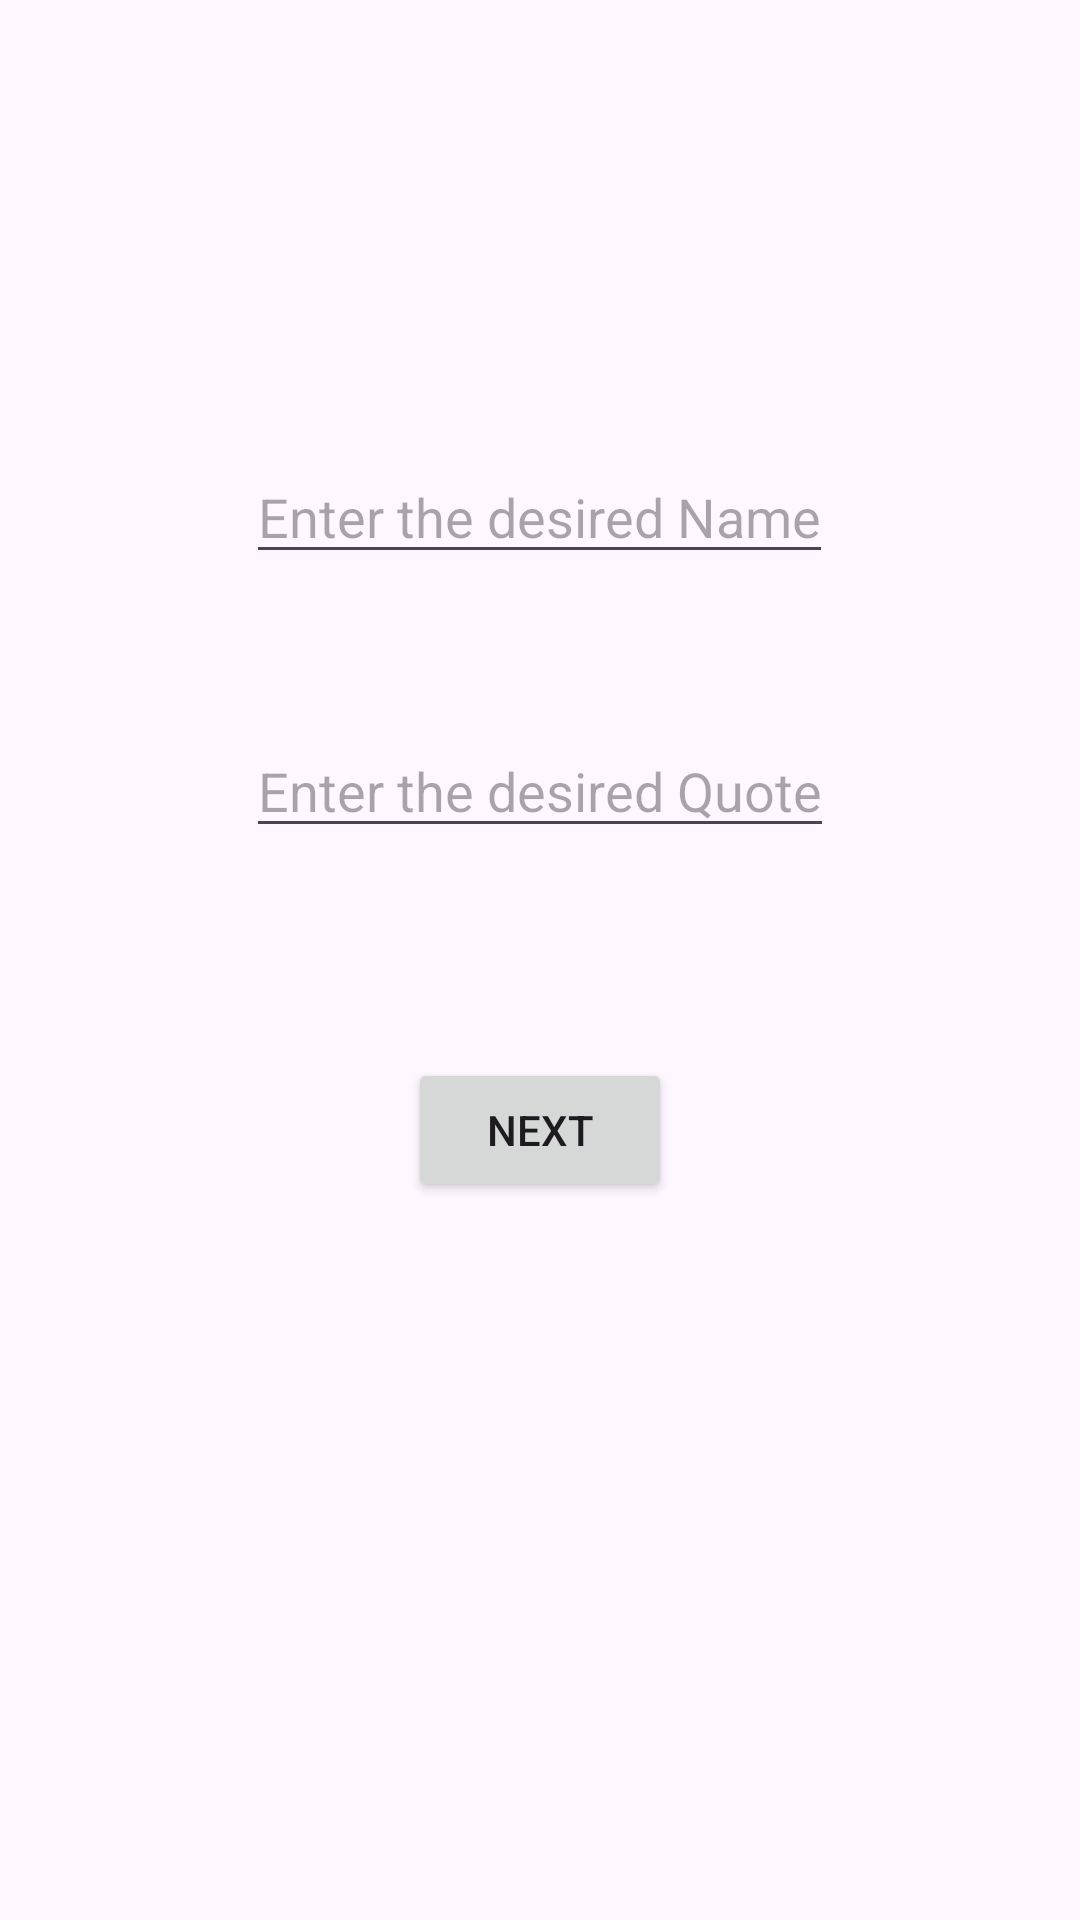

Write the Android layout XML for this screen, with the resource values it uses.
<!-- AndroidManifest.xml: activity theme Theme.TheWisher -->
<!-- res/layout/activity_select_elems.xml -->
<?xml version="1.0" encoding="utf-8"?>
<RelativeLayout xmlns:android="http://schemas.android.com/apk/res/android"
    xmlns:app="http://schemas.android.com/apk/res-auto"
    xmlns:tools="http://schemas.android.com/tools"
    android:layout_width="match_parent"
    android:layout_height="match_parent"
    tools:context=".Select_elems">
    <EditText
        android:id="@+id/name"
        android:layout_width="wrap_content"
        android:layout_height="wrap_content"
        android:hint="Enter the desired Name"
        android:layout_centerHorizontal="true"
        android:layout_marginTop="150dp"
        />
    <EditText
        android:id="@+id/quote"
        android:layout_below="@id/name"
        android:layout_width="wrap_content"
        android:layout_height="wrap_content"
        android:hint="Enter the desired Quote"
        android:layout_centerHorizontal="true"
        android:layout_marginTop="50dp"/>
    <Button
        android:id="@+id/btnNxt"
        android:layout_width="wrap_content"
        android:layout_height="wrap_content"
        android:layout_below="@+id/quote"
        android:layout_marginTop="70dp"
        android:layout_centerHorizontal="true"
        android:text="next"/>
</RelativeLayout>
<!-- resources referenced by this layout -->
<resources>
  <style name="Theme.TheWisher" parent="Base.Theme.TheWisher" />
  <style name="Base.Theme.TheWisher" parent="Theme.Material3.DayNight.NoActionBar">
          <item name="bottomSheetDialogTheme">@style/AppBottomSheetDialogTheme</item>
          
          
      </style>
  <style name="AppBottomSheetDialogTheme" parent="Theme.Design.Light.BottomSheetDialog">
          <item name="bottomSheetStyle">@style/AppModalStyle</item>
      </style>
  <style name="AppModalStyle" parent="Widget.Design.BottomSheet.Modal">
          <item name="android:background">@drawable/button_theme</item>
      </style>
  <!-- drawable button_theme (drawable) -->
  <?xml version="1.0" encoding="utf-8"?>
  <shape xmlns:android="http://schemas.android.com/apk/res/android"
      android:shape="rectangle">
      <solid android:color="#F4EDB4"/>
      <corners android:topLeftRadius="20dp"
          android:topRightRadius="20dp"/>
  </shape>
</resources>
